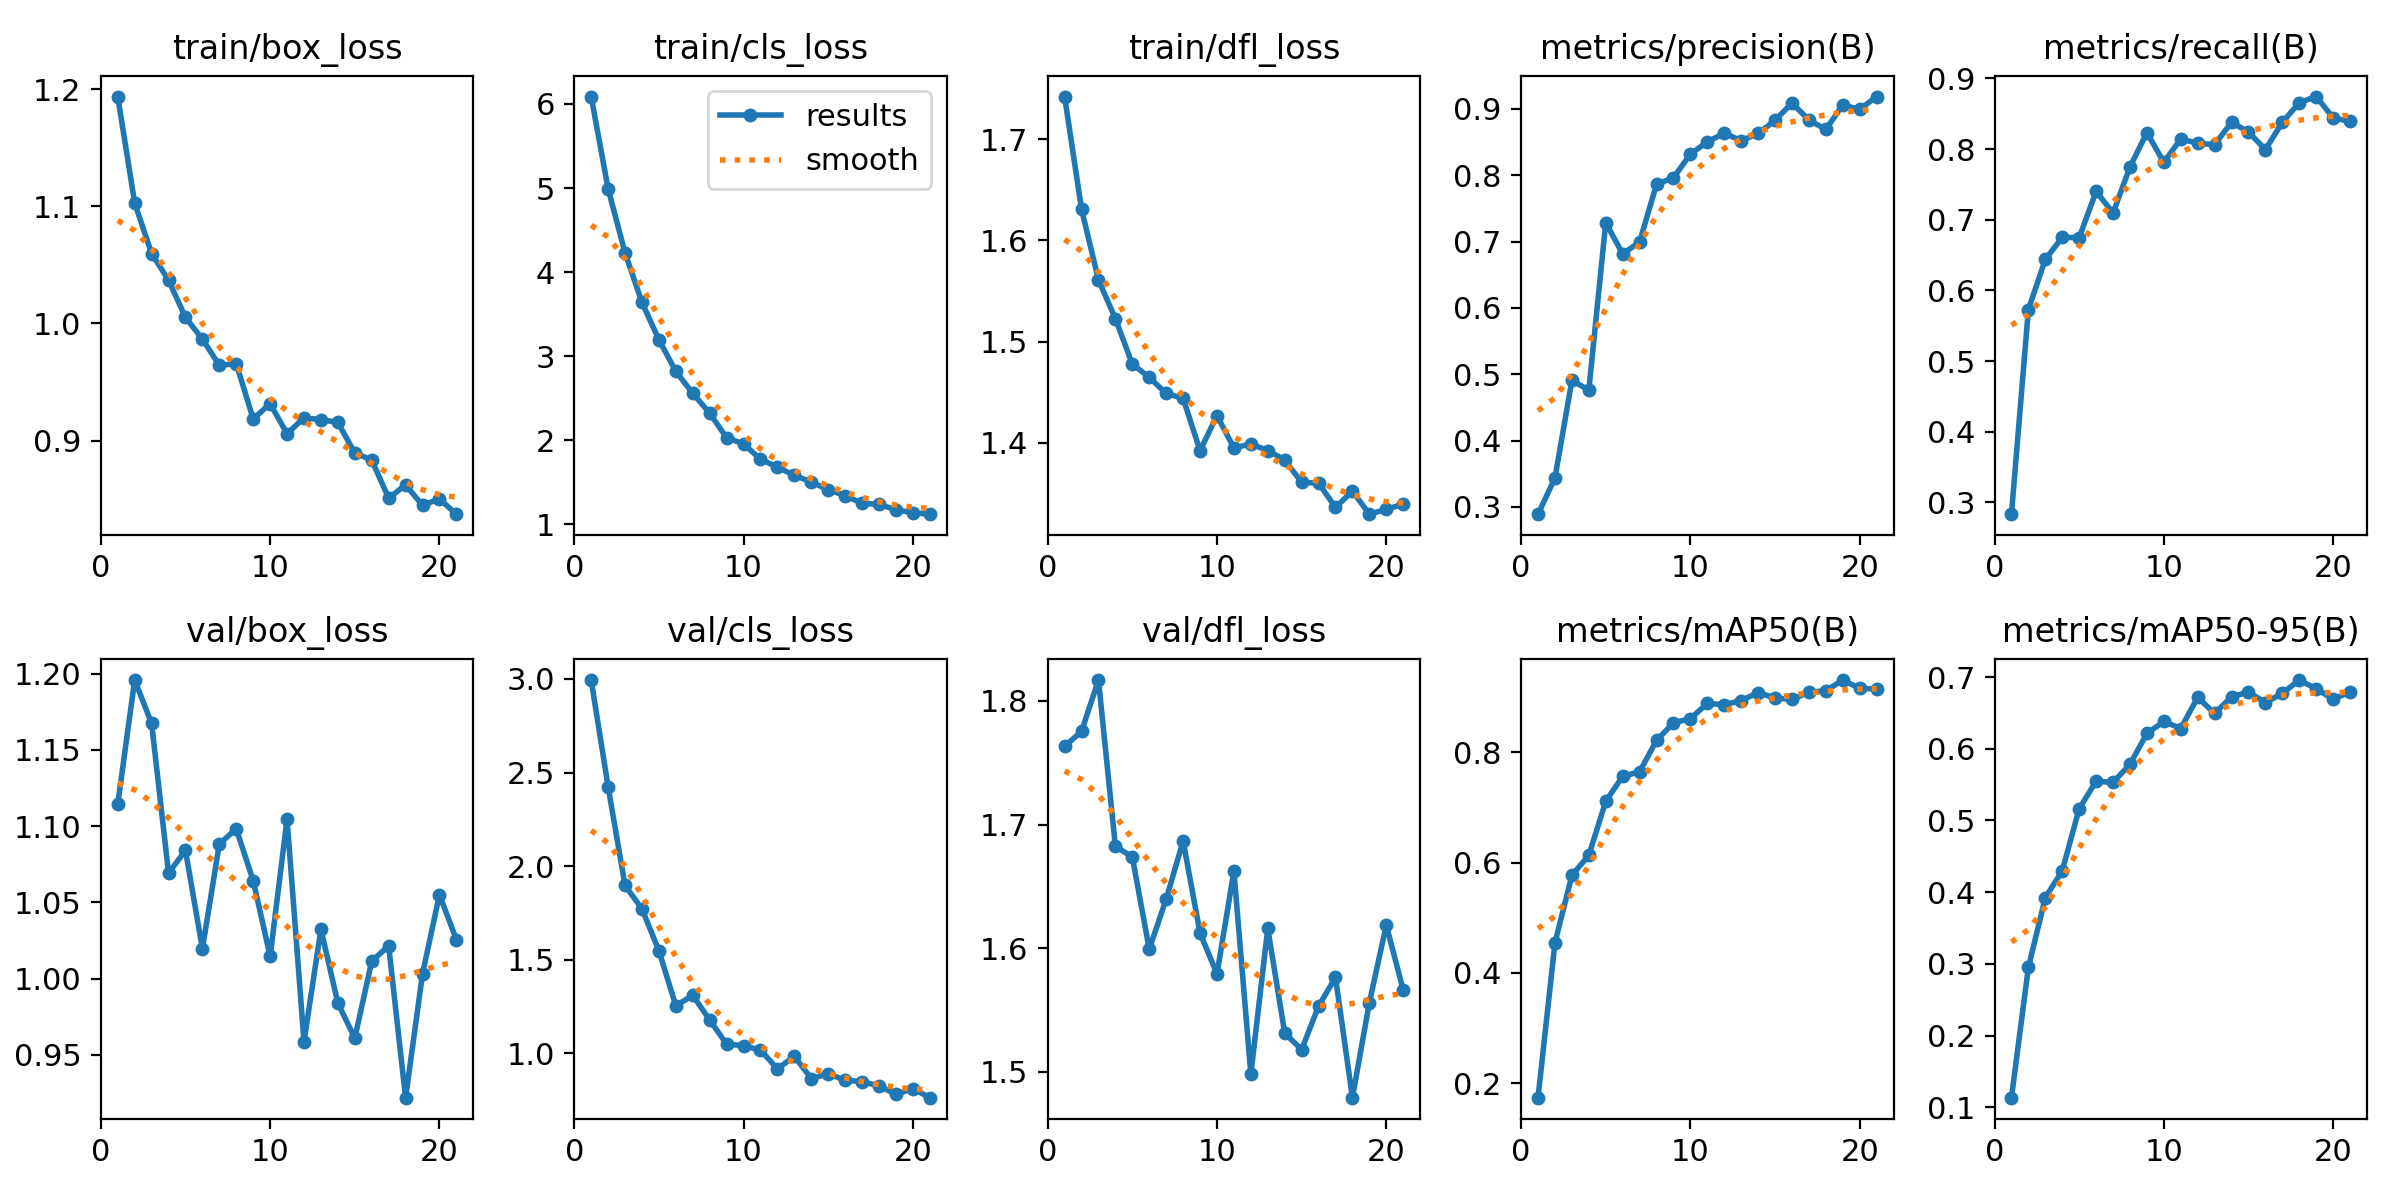

The table this chart was drawn from, first rows:
epoch, time, train/box_loss, train/cls_loss, train/dfl_loss, metrics/precision(B), metrics/recall(B), metrics/mAP50(B), metrics/mAP50-95(B), val/box_loss, val/cls_loss, val/dfl_loss, lr/pg0, lr/pg1, lr/pg2
1, 20.84, 1.194, 6.089, 1.742, 0.2892, 0.2833, 0.174, 0.1135, 1.114, 2.994, 1.763, 0.0001318, 0.0001318, 0.0001318
2, 39.16, 1.103, 4.992, 1.631, 0.3437, 0.5728, 0.4545, 0.2951, 1.196, 2.424, 1.775, 0.0002599, 0.0002599, 0.0002599
3, 56.96, 1.06, 4.23, 1.561, 0.4907, 0.6438, 0.5766, 0.3924, 1.167, 1.897, 1.817, 0.0003827, 0.0003827, 0.0003827
4, 74.65, 1.037, 3.641, 1.523, 0.4763, 0.675, 0.6132, 0.4299, 1.069, 1.772, 1.683, 0.0003762, 0.0003762, 0.0003762
5, 92.29, 1.005, 3.196, 1.478, 0.7286, 0.6744, 0.7107, 0.5163, 1.084, 1.548, 1.674, 0.0003683, 0.0003683, 0.0003683
6, 109.9, 0.9867, 2.82, 1.465, 0.6815, 0.74, 0.7563, 0.5548, 1.02, 1.254, 1.599, 0.0003604, 0.0003604, 0.0003604
7, 127.5, 0.9642, 2.559, 1.449, 0.6995, 0.7095, 0.7644, 0.5531, 1.088, 1.31, 1.64, 0.0003525, 0.0003525, 0.0003525
8, 145, 0.9657, 2.322, 1.444, 0.7866, 0.7746, 0.8213, 0.5784, 1.098, 1.178, 1.687, 0.0003446, 0.0003446, 0.0003446
9, 162.6, 0.9185, 2.031, 1.392, 0.7961, 0.8233, 0.8531, 0.6213, 1.064, 1.049, 1.612, 0.0003366, 0.0003366, 0.0003366
10, 180.1, 0.9315, 1.958, 1.427, 0.832, 0.7811, 0.8607, 0.6381, 1.015, 1.041, 1.579, 0.0003287, 0.0003287, 0.0003287
11, 197.7, 0.9058, 1.774, 1.395, 0.8502, 0.8143, 0.8883, 0.6282, 1.105, 1.017, 1.662, 0.0003208, 0.0003208, 0.0003208
12, 215.2, 0.9194, 1.682, 1.399, 0.8635, 0.808, 0.8859, 0.6717, 0.9587, 0.9176, 1.498, 0.0003129, 0.0003129, 0.0003129
13, 232.7, 0.9178, 1.583, 1.392, 0.8521, 0.8064, 0.8933, 0.6492, 1.032, 0.9839, 1.616, 0.000305, 0.000305, 0.000305
14, 250.1, 0.9154, 1.504, 1.383, 0.863, 0.8377, 0.908, 0.6726, 0.984, 0.8658, 1.531, 0.000297, 0.000297, 0.000297
15, 267.6, 0.8893, 1.413, 1.361, 0.8829, 0.8242, 0.8981, 0.6791, 0.961, 0.8907, 1.518, 0.0002891, 0.0002891, 0.0002891
16, 285, 0.8833, 1.341, 1.36, 0.9088, 0.7991, 0.8954, 0.6644, 1.011, 0.8566, 1.553, 0.0002812, 0.0002812, 0.0002812
17, 302.5, 0.8508, 1.252, 1.336, 0.8833, 0.8378, 0.9086, 0.6774, 1.022, 0.8493, 1.576, 0.0002733, 0.0002733, 0.0002733
18, 320, 0.862, 1.237, 1.352, 0.8692, 0.8655, 0.9111, 0.6958, 0.922, 0.8264, 1.479, 0.0002654, 0.0002654, 0.0002654
19, 337.6, 0.8447, 1.175, 1.33, 0.906, 0.8742, 0.9306, 0.6836, 1.003, 0.7815, 1.556, 0.0002574, 0.0002574, 0.0002574
20, 355.5, 0.8501, 1.138, 1.334, 0.8992, 0.8441, 0.9155, 0.669, 1.055, 0.8117, 1.619, 0.0002495, 0.0002495, 0.0002495
21, 373.2, 0.8371, 1.122, 1.339, 0.9187, 0.839, 0.9144, 0.6793, 1.026, 0.7634, 1.566, 0.0002416, 0.0002416, 0.0002416
